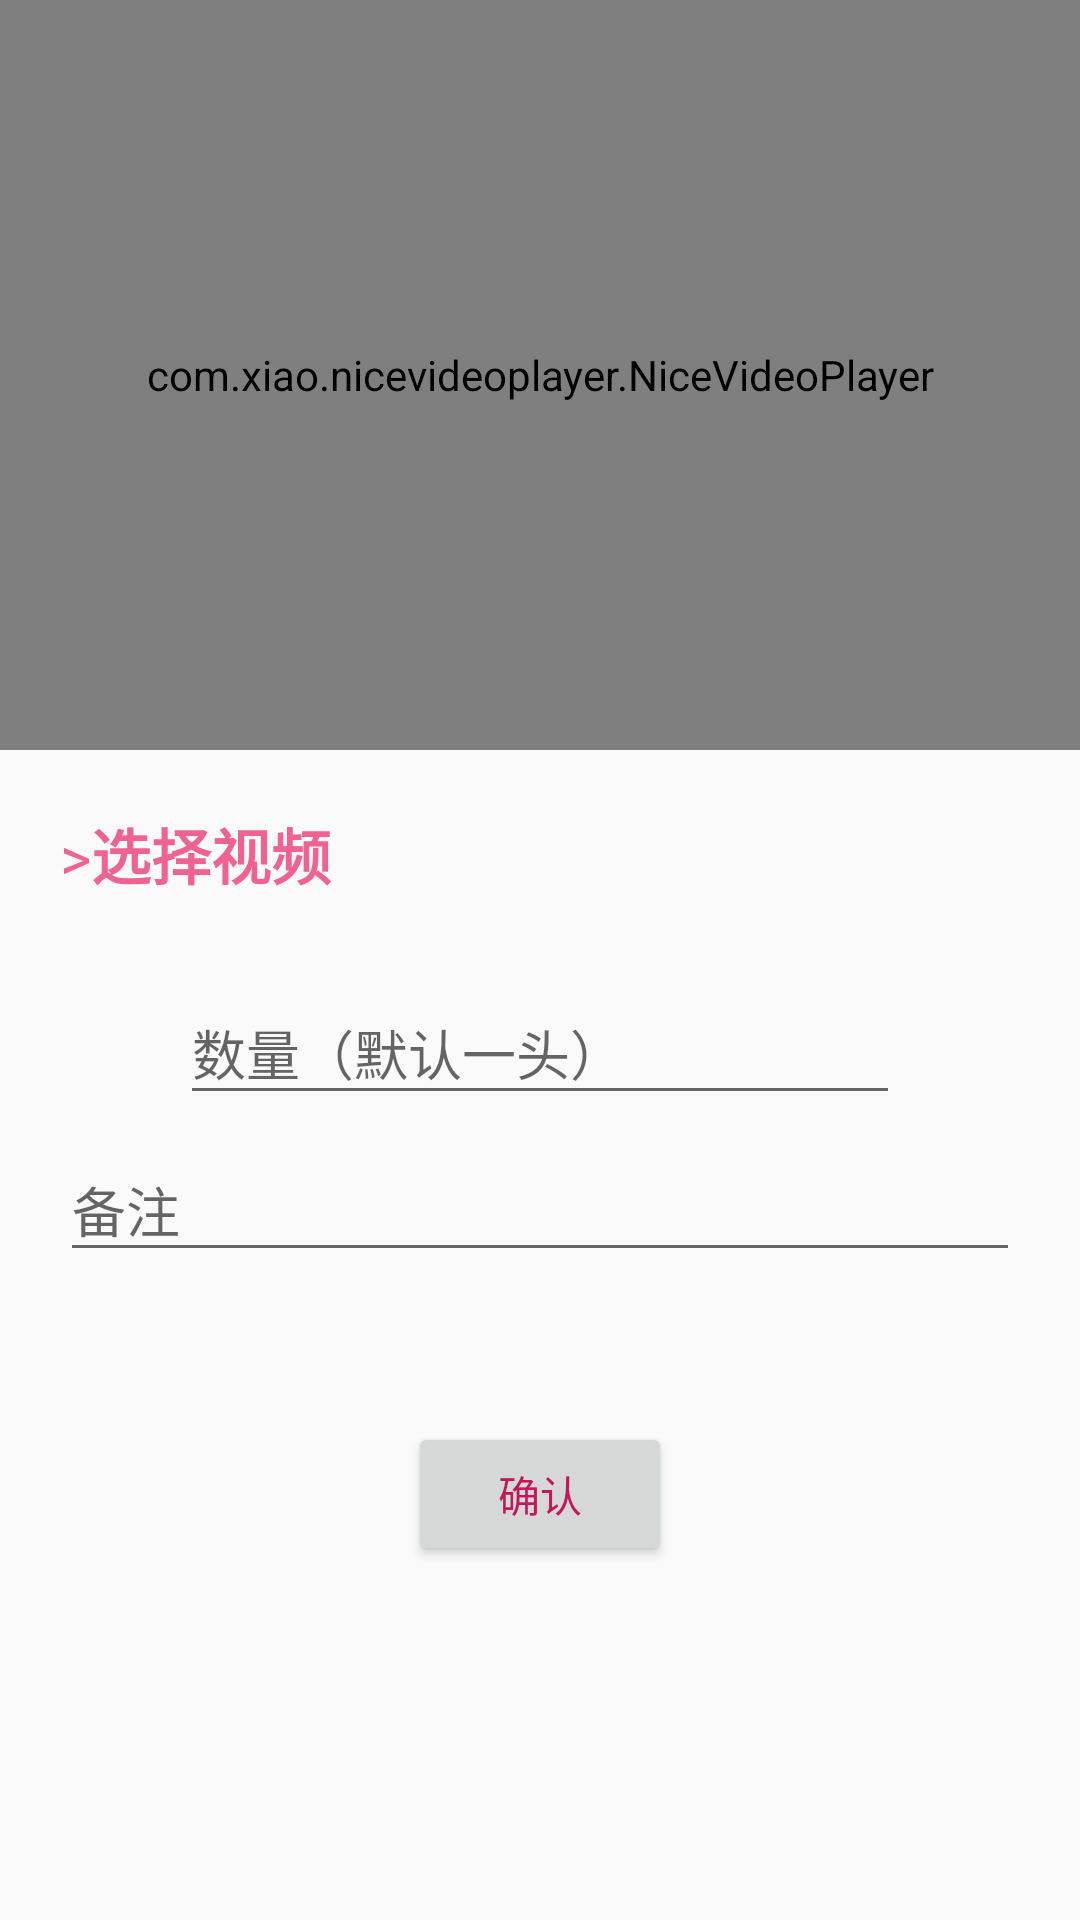

Write the Android layout XML for this screen, with the resource values it uses.
<!-- AndroidManifest.xml: application theme AppTheme -->
<!-- res/layout/activity_add_record.xml -->
<?xml version="1.0" encoding="utf-8"?>
<LinearLayout xmlns:android="http://schemas.android.com/apk/res/android"
    xmlns:app="http://schemas.android.com/apk/res-auto"
    xmlns:tools="http://schemas.android.com/tools"
    android:layout_width="match_parent"
    android:layout_height="match_parent"
    android:orientation="vertical"
    tools:context="com.example.ldjg.pigknowclient.AddRecordActivity">
    <com.xiao.nicevideoplayer.NiceVideoPlayer
        android:layout_width="match_parent"
        android:layout_height="250dp"
        android:id="@+id/nice_video_player"
        />
    <TextView
        android:layout_width="match_parent"
        android:layout_height="wrap_content"
        android:clickable="true"
        android:text="@string/find_video"
        android:layout_gravity="center"
        android:textSize="20dp"
        android:layout_margin="20dp"
        android:textColor="@color/md_pink_300"
        android:id="@+id/textview_video_find"
        android:autoLink="all"
         />

    <android.support.design.widget.TextInputLayout
        android:layout_width="match_parent"
        android:layout_height="wrap_content">

        <EditText
            android:id="@+id/edittext_pig_num"
            android:layout_width="match_parent"
            android:layout_height="wrap_content"
            android:hint="数量（默认一头）"
            android:inputType="number"
            android:maxLines="1"
            android:layout_marginLeft="60dp"
            android:layout_marginRight="60dp"
            android:layout_marginTop="40dp"

            android:singleLine="true" />

    </android.support.design.widget.TextInputLayout>

    <android.support.design.widget.TextInputLayout
        android:layout_width="match_parent"
        android:layout_height="wrap_content">

        <EditText
            android:id="@+id/edittext_beizhu"
            android:layout_width="match_parent"
            android:layout_height="wrap_content"
            android:hint="备注"
            android:maxLines="1"
            android:layout_margin="20dp"
            android:singleLine="true" />

    </android.support.design.widget.TextInputLayout>

    <Button
        android:layout_width="wrap_content"
        android:layout_height="wrap_content"
        android:layout_gravity="center"
        android:layout_margin="30dp"
        android:text="确认"
        android:textColor="@color/colorPrimaryDark"
        android:id="@+id/button_add_record"/>



</LinearLayout>
<!-- resources referenced by this layout -->
<resources>
  <color name="colorPrimaryDark">#C2185B</color>
  <color name="md_pink_300">#F06292</color>
  <string name="find_video">&gt;<b>选择视频</b></string>
  <style name="AppTheme" parent="Theme.AppCompat.Light.DarkActionBar">
          
          <item name="colorPrimary">@color/colorPrimary</item>
          <item name="colorPrimaryDark">@color/colorPrimaryDark</item>
          <item name="colorAccent">@color/colorAccent</item>
      </style>
  <color name="colorPrimary">#E91E63</color>
  <color name="colorAccent">#E5CE13</color>
</resources>
